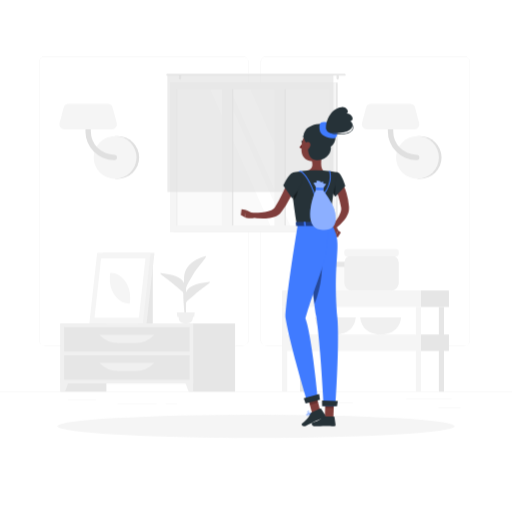
t = 0.00 s
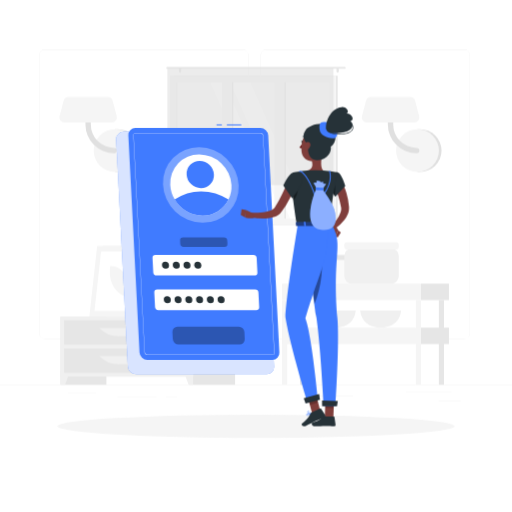
t = 1.00 s
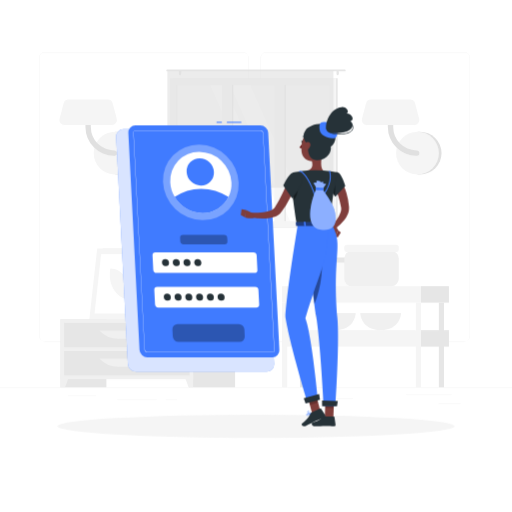
t = 1.19 s
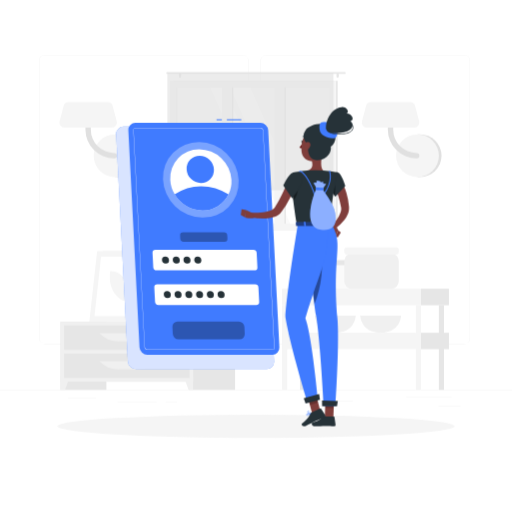
t = 1.38 s
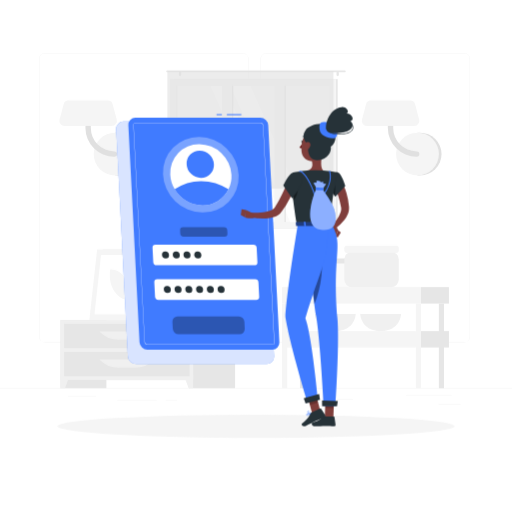
t = 1.75 s
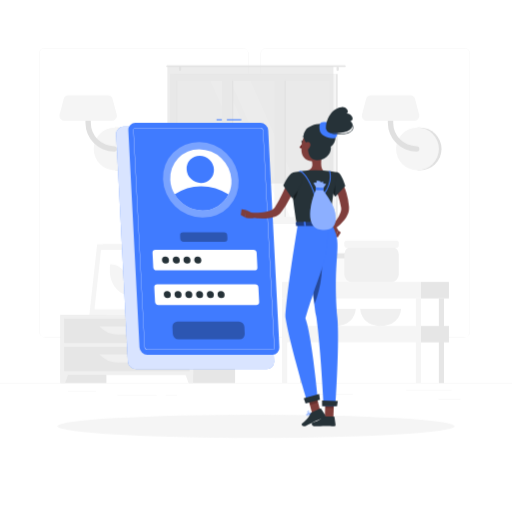
t = 2.13 s

The animated SVG that drew these frames (rendered in a browser with its animation timeline set to each time). Animation: 2 CSS @keyframes rules; one cycle of 2.50 s, repeats indefinitely.

<svg class="animated" id="freepik_stories-login" xmlns="http://www.w3.org/2000/svg" viewBox="0 0 500 500" version="1.1" xmlns:xlink="http://www.w3.org/1999/xlink" xmlns:svgjs="http://svgjs.com/svgjs"><style>svg#freepik_stories-login:not(.animated) .animable {opacity: 0;}svg#freepik_stories-login.animated #freepik--background-complete--inject-63 {animation: 1.5s Infinite  linear floating;animation-delay: 0s;}svg#freepik_stories-login.animated #freepik--Login--inject-63 {animation: 1s 1 forwards cubic-bezier(.36,-0.01,.5,1.38) slideDown,1.5s Infinite  linear floating;animation-delay: 0s,1s;}            @keyframes floating {                0% {                    opacity: 1;                    transform: translateY(0px);                }                50% {                    transform: translateY(-10px);                }                100% {                    opacity: 1;                    transform: translateY(0px);                }            }                    @keyframes slideDown {                0% {                    opacity: 0;                    transform: translateY(-30px);                }                100% {                    opacity: 1;                    transform: translateY(0);                }            }        </style><g id="freepik--background-complete--inject-63" class="animable" style="transform-origin: 250px 226.87px;"><rect y="382.4" width="500" height="0.25" style="fill: rgb(235, 235, 235); transform-origin: 250px 382.525px;" id="elcss9mb61rqn" class="animable"></rect><rect x="428.22" y="398.49" width="21.68" height="0.25" style="fill: rgb(235, 235, 235); transform-origin: 439.06px 398.615px;" id="ell5t6gw6q5qh" class="animable"></rect><rect x="310.56" y="393.31" width="34.11" height="0.25" style="fill: rgb(235, 235, 235); transform-origin: 327.615px 393.435px;" id="elfhmumz2dzi6" class="animable"></rect><rect x="396.59" y="389.21" width="44.53" height="0.25" style="fill: rgb(235, 235, 235); transform-origin: 418.855px 389.335px;" id="elf53pwpj3t7k" class="animable"></rect><rect x="161.88" y="394.25" width="11.14" height="0.25" style="fill: rgb(235, 235, 235); transform-origin: 167.45px 394.375px;" id="elkxve9pr47ld" class="animable"></rect><rect x="114.58" y="394.25" width="38.39" height="0.25" style="fill: rgb(235, 235, 235); transform-origin: 133.775px 394.375px;" id="elpto5s7lmw0i" class="animable"></rect><rect x="66.31" y="390.03" width="27.7" height="0.25" style="fill: rgb(235, 235, 235); transform-origin: 80.16px 390.155px;" id="elb1mn4075mv8" class="animable"></rect><path d="M237,337.8H43.91a5.71,5.71,0,0,1-5.7-5.71V60.66A5.71,5.71,0,0,1,43.91,55H237a5.71,5.71,0,0,1,5.71,5.71V332.09A5.71,5.71,0,0,1,237,337.8ZM43.91,55.2a5.46,5.46,0,0,0-5.45,5.46V332.09a5.46,5.46,0,0,0,5.45,5.46H237a5.47,5.47,0,0,0,5.46-5.46V60.66A5.47,5.47,0,0,0,237,55.2Z" style="fill: rgb(235, 235, 235); transform-origin: 140.46px 196.4px;" id="elzp1qzuqmoe" class="animable"></path><path d="M453.31,337.8H260.21a5.72,5.72,0,0,1-5.71-5.71V60.66A5.72,5.72,0,0,1,260.21,55h193.1A5.71,5.71,0,0,1,459,60.66V332.09A5.71,5.71,0,0,1,453.31,337.8ZM260.21,55.2a5.47,5.47,0,0,0-5.46,5.46V332.09a5.47,5.47,0,0,0,5.46,5.46h193.1a5.47,5.47,0,0,0,5.46-5.46V60.66a5.47,5.47,0,0,0-5.46-5.46Z" style="fill: rgb(235, 235, 235); transform-origin: 356.75px 196.4px;" id="el2qz0zwgruj" class="animable"></path><path d="M115,174.63a20.91,20.91,0,0,0,0-41.82h-2.57v41.82Z" style="fill: rgb(224, 224, 224); transform-origin: 124.17px 153.72px;" id="el7tlksiconzj" class="animable"></path><circle cx="112.41" cy="153.72" r="20.91" style="fill: rgb(245, 245, 245); transform-origin: 112.41px 153.72px;" id="ela15ysxoxe1i" class="animable"></circle><path d="M111.45,156.34a28,28,0,0,1-28-28V111.63a2.63,2.63,0,0,1,5.26,0v16.72a22.76,22.76,0,0,0,22.73,22.74,2.63,2.63,0,1,1,0,5.25Z" style="fill: rgb(224, 224, 224); transform-origin: 98.841px 132.674px;" id="eld1cui940cww" class="animable"></path><path d="M62.83,126.35h46.52a4.86,4.86,0,0,0,4.7-6.1L110,105a4.86,4.86,0,0,0-4.69-3.62H66.87a4.87,4.87,0,0,0-4.7,3.62l-4,15.23A4.85,4.85,0,0,0,62.83,126.35Z" style="fill: rgb(245, 245, 245); transform-origin: 86.1058px 113.865px;" id="elfc6zg7zhi0l" class="animable"></path><path d="M410.28,174.63a20.91,20.91,0,1,0,0-41.82h-2.57v41.82Z" style="fill: rgb(224, 224, 224); transform-origin: 419.45px 153.72px;" id="eldhguwpyqd9" class="animable"></path><circle cx="407.71" cy="153.72" r="20.91" style="fill: rgb(245, 245, 245); transform-origin: 407.71px 153.72px;" id="elhiteqslqw9p" class="animable"></circle><path d="M406.75,156.34a28,28,0,0,1-28-28V111.63a2.63,2.63,0,0,1,5.26,0v16.72a22.76,22.76,0,0,0,22.73,22.74,2.63,2.63,0,1,1,0,5.25Z" style="fill: rgb(224, 224, 224); transform-origin: 394.141px 132.672px;" id="el0kxcf3c77wx" class="animable"></path><path d="M358.13,126.35h46.52a4.86,4.86,0,0,0,4.7-6.1l-4-15.23a4.86,4.86,0,0,0-4.69-3.62H362.17a4.87,4.87,0,0,0-4.7,3.62l-4,15.23A4.85,4.85,0,0,0,358.13,126.35Z" style="fill: rgb(245, 245, 245); transform-origin: 381.408px 113.875px;" id="eltchife1tq0g" class="animable"></path><g id="elz1ui43jh11"><rect x="133.98" y="256.92" width="15.21" height="58.93" style="fill: rgb(230, 230, 230); transform-origin: 141.585px 286.385px; transform: rotate(180deg);" class="animable" id="eldoyqofpiqfi"></rect></g><polygon points="92.75 315.85 143.22 315.85 150.84 246.88 100.37 246.88 92.75 315.85" style="fill: rgb(240, 240, 240); transform-origin: 121.795px 281.365px;" id="elk6ohxtppbmg" class="animable"></polygon><polygon points="87.28 315.85 139.42 315.85 147.04 246.88 94.91 246.88 87.28 315.85" style="fill: rgb(245, 245, 245); transform-origin: 117.16px 281.365px;" id="elwjv69hk0jwb" class="animable"></polygon><polygon points="135.65 310.42 142.07 252.32 98.67 252.32 92.25 310.42 135.65 310.42" style="fill: rgb(255, 255, 255); transform-origin: 117.16px 281.37px;" id="elllmdnrox04n" class="animable"></polygon><path d="M126.69,296.33,127,294c1.61-14.58-7.49-27.57-19.31-27.57h0l-.27,2.37c-1.61,14.57,7.49,27.56,19.32,27.56Z" style="fill: rgb(245, 245, 245); transform-origin: 117.21px 281.395px;" id="el1gjpi1gk41" class="animable"></path><g id="elakb9a77tilu"><rect x="59.08" y="315.85" width="44.84" height="66.55" style="fill: rgb(230, 230, 230); transform-origin: 81.5px 349.125px; transform: rotate(180deg);" class="animable" id="eld8ncrcvrrlg"></rect></g><polygon points="63.59 382.4 59.08 382.4 59.08 369.57 68.32 369.57 63.59 382.4" style="fill: rgb(240, 240, 240); transform-origin: 63.7px 375.985px;" id="elttch9afu3s" class="animable"></polygon><g id="elisuy07d4x4s"><rect x="184.75" y="315.85" width="44.84" height="66.55" style="fill: rgb(230, 230, 230); transform-origin: 207.17px 349.125px; transform: rotate(180deg);" class="animable" id="elm0uh95sl56n"></rect></g><g id="el0mtjtohvwo8"><rect x="59.08" y="315.85" width="129.61" height="58.67" style="fill: rgb(240, 240, 240); transform-origin: 123.885px 345.185px; transform: rotate(180deg);" class="animable" id="el1xs6kd28efp"></rect></g><polygon points="184.18 382.4 188.69 382.4 188.69 369.57 179.45 369.57 184.18 382.4" style="fill: rgb(240, 240, 240); transform-origin: 184.07px 375.985px;" id="elgohjxyhyvki" class="animable"></polygon><g id="elp8evek2jj5"><rect x="62.58" y="319.52" width="122.61" height="23.68" style="fill: rgb(230, 230, 230); transform-origin: 123.885px 331.36px; transform: rotate(180deg);" class="animable" id="el4jibxzyump9"></rect></g><path d="M115.71,335h16.35a25.84,25.84,0,0,0,18.78-8.08H96.93A25.87,25.87,0,0,0,115.71,335Z" style="fill: rgb(240, 240, 240); transform-origin: 123.885px 330.96px;" id="elqgo3us8fasd" class="animable"></path><g id="elowg5rxt97pl"><rect x="62.58" y="347.02" width="122.61" height="23.68" style="fill: rgb(230, 230, 230); transform-origin: 123.885px 358.86px; transform: rotate(180deg);" class="animable" id="eljxk275vyel"></rect></g><path d="M115.71,362.46h16.35a25.84,25.84,0,0,0,18.78-8.08H96.93A25.87,25.87,0,0,0,115.71,362.46Z" style="fill: rgb(240, 240, 240); transform-origin: 123.885px 358.42px;" id="elfkp39j5vdml" class="animable"></path><path d="M180.48,313.14h1.16c0-2.39,0-8.44.12-22.31.21-25.15.61-26.68.61-26.68l-2.76,11.61C177.86,288.61,180.12,301.53,180.48,313.14Z" style="fill: rgb(230, 230, 230); transform-origin: 180.662px 288.645px;" id="el7l1fhqu5i3s" class="animable"></path><path d="M178.19,274c-4-4.73-12.45-6.11-21.13-7.29-3.41-.46,8.95,7.33,15,12.86,4.7,4.3,7.7,5.49,9,9.77C181.72,284,181.61,278.11,178.19,274Z" style="fill: rgb(230, 230, 230); transform-origin: 168.927px 278.015px;" id="elczx4z7yr287" class="animable"></path><path d="M183.46,282.48c4-4.73,12.45-6.1,21.13-7.28,3.41-.46-9,7.33-15,12.86-4.7,4.3-7.7,5.49-9,9.77C179.93,292.49,180,286.56,183.46,282.48Z" style="fill: rgb(230, 230, 230); transform-origin: 192.719px 286.505px;" id="eldp14a8ocvc" class="animable"></path><path d="M181.76,263c3-5.66,10.46-11,18.87-13,3.3-.79-7.65,10.44-11.81,17.69-3.23,5.62-7.51,12.24-8.18,17C179.64,275.31,178.78,268.69,181.76,263Z" style="fill: rgb(230, 230, 230); transform-origin: 190.473px 267.325px;" id="elgtnay7itdxr" class="animable"></path><path d="M181.4,315.85h0c-3.54,0-6.47-1.77-6.68-4.05l-.59-3.88h14.55l-.6,3.88C187.88,314.08,185,315.85,181.4,315.85Z" style="fill: rgb(240, 240, 240); transform-origin: 181.405px 311.885px;" id="elbviqrrgqyym" class="animable"></path><polygon points="189.62 309.41 173.19 309.41 172.72 305.08 190.09 305.08 189.62 309.41" style="fill: rgb(240, 240, 240); transform-origin: 181.405px 307.245px;" id="elw55t0eh0h2" class="animable"></polygon><g id="elnbwpj8xqqbh"><rect x="169.54" y="80.59" width="160.21" height="146.13" style="fill: rgb(230, 230, 230); transform-origin: 249.645px 153.655px; transform: rotate(180deg);" class="animable" id="el11drry733xx"></rect></g><g id="elybhxwko9y9"><rect x="165.93" y="80.59" width="162.24" height="146.13" style="fill: rgb(245, 245, 245); transform-origin: 247.05px 153.655px; transform: rotate(180deg);" class="animable" id="eljhthvb2e6r"></rect></g><g id="el1j83e7q5gl6"><rect x="180.54" y="79.01" width="133.04" height="149.3" style="fill: rgb(250, 250, 250); transform-origin: 247.06px 153.66px; transform: rotate(90deg);" class="animable" id="elh5v95d66utj"></rect></g><polygon points="303.39 220.18 244.63 87.14 224.67 87.14 283.43 220.18 303.39 220.18" style="fill: rgb(255, 255, 255); transform-origin: 264.03px 153.66px;" id="el8lhfj93rgf2" class="animable"></polygon><polygon points="277.77 220.18 219.01 87.14 205.27 87.14 264.03 220.18 277.77 220.18" style="fill: rgb(255, 255, 255); transform-origin: 241.52px 153.66px;" id="elekrhxasatxl" class="animable"></polygon><g id="elt6x6ofoip7n"><rect x="157.46" y="149.8" width="133.04" height="7.72" style="fill: rgb(230, 230, 230); transform-origin: 223.98px 153.66px; transform: rotate(90deg);" class="animable" id="elzbkgwae3lo"></rect></g><g id="elpskfqkrv10f"><rect x="208.78" y="149.8" width="133.04" height="7.72" style="fill: rgb(230, 230, 230); transform-origin: 275.3px 153.66px; transform: rotate(90deg);" class="animable" id="elxdnr6nw9s5k"></rect></g><g id="elridptbivdw"><rect x="150.54" y="148.42" width="142.06" height="9.76" style="fill: rgb(245, 245, 245); transform-origin: 221.57px 153.3px; transform: rotate(90deg);" class="animable" id="elscmw9mrqda"></rect></g><g id="ela9riqritl9l"><rect x="201.86" y="148.42" width="142.06" height="9.76" style="fill: rgb(245, 245, 245); transform-origin: 272.89px 153.3px; transform: rotate(90deg);" class="animable" id="el7454ttm8qv"></rect></g><g id="el8h9ajpenrdh"><rect x="106.23" y="153.31" width="133.04" height="0.69" style="fill: rgb(230, 230, 230); transform-origin: 172.75px 153.655px; transform: rotate(90deg);" class="animable" id="el0gtd69iwg49"></rect></g><path d="M163.22,72.17H336.78a.85.85,0,0,1,.84.84h0a.84.84,0,0,1-.84.83H163.22a.84.84,0,0,1-.84-.83h0A.85.85,0,0,1,163.22,72.17Z" style="fill: rgb(230, 230, 230); transform-origin: 250px 73.005px;" id="elxxf536fkgk" class="animable"></path><path d="M329.75,77.68h0a1.13,1.13,0,0,0,1.12-1.13V74.13A1.12,1.12,0,0,0,329.75,73h0a1.13,1.13,0,0,0-1.13,1.12v2.42A1.14,1.14,0,0,0,329.75,77.68Z" style="fill: rgb(230, 230, 230); transform-origin: 329.745px 75.34px;" id="el0a6h1i9sqhid" class="animable"></path><path d="M175.8,77.68h0a1.14,1.14,0,0,0,1.13-1.13V74.13A1.13,1.13,0,0,0,175.8,73h0a1.12,1.12,0,0,0-1.12,1.12v2.42A1.13,1.13,0,0,0,175.8,77.68Z" style="fill: rgb(230, 230, 230); transform-origin: 175.805px 75.34px;" id="elhdu2b2zz34o" class="animable"></path><g id="elmqajagkex2"><rect x="163.48" y="73.01" width="162.13" height="114.44" style="fill: rgb(224, 224, 224); opacity: 0.6; transform-origin: 244.545px 130.23px; transform: rotate(180deg);" class="animable" id="ela1ru33hjr1"></rect></g><rect x="306.95" y="259.97" width="38.72" height="23.7" rx="5.38" style="fill: rgb(250, 250, 250); transform-origin: 326.31px 271.82px;" id="elhaob3vjjcy" class="animable"></rect><rect x="306.95" y="255.59" width="38.72" height="5.08" rx="1.81" style="fill: rgb(230, 230, 230); transform-origin: 326.31px 258.13px;" id="elv92srfxj4" class="animable"></rect><path d="M307.52,310s.51,16.67,19.93,16.67S347.38,310,347.38,310Z" style="fill: rgb(240, 240, 240); transform-origin: 327.45px 318.335px;" id="eldyc8fv2uz7" class="animable"></path><path d="M351.8,310s.51,16.67,19.93,16.67S391.66,310,391.66,310Z" style="fill: rgb(240, 240, 240); transform-origin: 371.73px 318.335px;" id="elbyk9qwu0lva" class="animable"></path><rect x="336.24" y="249.24" width="53.2" height="34.44" rx="7.4" style="fill: rgb(240, 240, 240); transform-origin: 362.84px 266.46px;" id="el7mjaaois7bw" class="animable"></rect><rect x="336.24" y="243.22" width="53.2" height="6.98" rx="2.48" style="fill: rgb(245, 245, 245); transform-origin: 362.84px 246.71px;" id="elhku626x4g6f" class="animable"></rect><g id="elh10maxt07qj"><rect x="292.9" y="299.75" width="5.04" height="82.64" style="fill: rgb(230, 230, 230); transform-origin: 295.42px 341.07px; transform: rotate(180deg);" class="animable" id="elptl37qmhxa"></rect></g><rect x="411.13" y="283.67" width="27.29" height="16.08" style="fill: rgb(230, 230, 230); transform-origin: 424.775px 291.71px;" id="elmrzoj81ncbd" class="animable"></rect><g id="elqxovi79rlrl"><rect x="275.45" y="283.67" width="135.68" height="16.08" style="fill: rgb(245, 245, 245); transform-origin: 343.29px 291.71px; transform: rotate(180deg);" class="animable" id="el84rkau8ch6w"></rect></g><rect x="411.13" y="326.62" width="27.29" height="16.08" style="fill: rgb(230, 230, 230); transform-origin: 424.775px 334.66px;" id="elq2y9mfjvvr" class="animable"></rect><g id="elixvq0wslh7"><rect x="275.45" y="326.62" width="135.68" height="16.08" style="fill: rgb(245, 245, 245); transform-origin: 343.29px 334.66px; transform: rotate(180deg);" class="animable" id="elxxir8blmprk"></rect></g><g id="elbcnntzl1qp7"><rect x="428.58" y="299.75" width="5.04" height="82.64" style="fill: rgb(230, 230, 230); transform-origin: 431.1px 341.07px; transform: rotate(180deg);" class="animable" id="el0ey67jzv1aqs"></rect></g><g id="el5up16g2eedo"><rect x="406.09" y="299.75" width="5.04" height="82.64" style="fill: rgb(245, 245, 245); transform-origin: 408.61px 341.07px; transform: rotate(180deg);" class="animable" id="el24z4bbsp215"></rect></g><g id="el7uri6oyfc1j"><rect x="275.45" y="299.75" width="5.04" height="82.64" style="fill: rgb(245, 245, 245); transform-origin: 277.97px 341.07px; transform: rotate(180deg);" class="animable" id="elt7p21ng9fbb"></rect></g></g><g id="freepik--Shadow--inject-63" class="animable" style="transform-origin: 250px 416.24px;"><ellipse id="freepik--path--inject-63" cx="250" cy="416.24" rx="193.89" ry="11.32" style="fill: rgb(245, 245, 245); transform-origin: 250px 416.24px;" class="animable"></ellipse></g><g id="freepik--Login--inject-63" class="animable" style="transform-origin: 193.11px 243.48px;"><path d="M260.41,365.5H132.84a8.13,8.13,0,0,1-8-7.64L113.4,136.31a7.17,7.17,0,0,1,7.24-7.63H248.21a8.12,8.12,0,0,1,8,7.63l11.42,221.55A7.18,7.18,0,0,1,260.41,365.5Z" style="fill: #407BFF; transform-origin: 190.515px 247.09px;" id="el30v1xq180cu" class="animable"></path><g id="elau3vinuzimi"><path d="M260.41,365.5H132.84a8.13,8.13,0,0,1-8-7.64L113.4,136.31a7.17,7.17,0,0,1,7.24-7.63H248.21a8.12,8.12,0,0,1,8,7.63l11.42,221.55A7.18,7.18,0,0,1,260.41,365.5Z" style="fill: rgb(255, 255, 255); opacity: 0.8; transform-origin: 190.515px 247.09px;" class="animable" id="elhz114nxlwfe"></path></g><rect x="221.51" y="121.46" width="14.11" height="1" style="fill: #407BFF; transform-origin: 228.565px 121.96px;" id="elwm15nyp2gh" class="animable"></rect><rect x="211.45" y="121.46" width="5.17" height="1" style="fill: #407BFF; transform-origin: 214.035px 121.96px;" id="elqaiicxi8lpb" class="animable"></rect><path d="M265.9,351.44h-122a7.77,7.77,0,0,1-7.68-7.29l-10.92-211.9a6.86,6.86,0,0,1,6.93-7.3h122a7.77,7.77,0,0,1,7.67,7.3l10.92,211.9A6.85,6.85,0,0,1,265.9,351.44Z" style="fill: #407BFF; transform-origin: 199.06px 238.195px;" id="el1g8409mz0jl" class="animable"></path><path d="M265.9,346.57h-122a2.92,2.92,0,0,1-2.81-2.68L130.16,132a2,2,0,0,1,.54-1.55,2,2,0,0,1,1.52-.62h122a2.92,2.92,0,0,1,2.8,2.68L268,344.4a2,2,0,0,1-2.05,2.17ZM132.22,130.08a1.79,1.79,0,0,0-1.34.54,1.84,1.84,0,0,0-.47,1.37l10.92,211.89a2.67,2.67,0,0,0,2.56,2.44h122a1.74,1.74,0,0,0,1.33-.54,1.76,1.76,0,0,0,.47-1.37L256.78,132.52a2.66,2.66,0,0,0-2.55-2.44Z" style="fill: rgb(255, 255, 255); transform-origin: 199.08px 238.2px;" id="el5cc59f6aapv" class="animable"></path><g id="eliw3u2apl7bg"><ellipse cx="196.09" cy="180.61" rx="36" ry="37.9" style="fill: rgb(255, 255, 255); opacity: 0.3; transform-origin: 196.09px 180.61px; transform: rotate(-45.74deg);" class="animable" id="elavxjhu3od"></ellipse></g><path d="M226,180.61a28.71,28.71,0,0,1-2.87,14.24,28.07,28.07,0,0,1-25.47,15.65,31.75,31.75,0,0,1-27.08-15.65,30.78,30.78,0,0,1-4.34-14.24,28.09,28.09,0,0,1,28.34-29.88A31.81,31.81,0,0,1,226,180.61Z" style="fill: rgb(255, 255, 255); transform-origin: 196.115px 180.615px;" id="elenh6dy209uu" class="animable"></path><path d="M223.1,194.85a28.07,28.07,0,0,1-25.47,15.65,31.75,31.75,0,0,1-27.08-15.65,45.16,45.16,0,0,1,25.86-8A49.14,49.14,0,0,1,223.1,194.85Z" style="fill: #407BFF; transform-origin: 196.825px 198.676px;" id="elpx8nt7wmsdq" class="animable"></path><g id="ellydxl9mn5qf"><ellipse cx="195.56" cy="170.39" rx="12.97" ry="13.66" style="fill: #407BFF; transform-origin: 195.56px 170.39px; transform: rotate(-45.74deg);" class="animable" id="els0bd9x994r"></ellipse></g><path d="M248.41,269H152.88a3.29,3.29,0,0,1-3.25-3.09l-.72-14a2.9,2.9,0,0,1,2.93-3.08h95.53a3.29,3.29,0,0,1,3.25,3.08l.72,14A2.9,2.9,0,0,1,248.41,269Z" style="fill: rgb(255, 255, 255); transform-origin: 200.125px 258.915px;" id="eluh50x15ugjk" class="animable"></path><g id="el5jo0qjki8ve"><path d="M219.16,241.1h-39.9A3.29,3.29,0,0,1,176,238l-.15-3a2.9,2.9,0,0,1,2.93-3.09h39.89a3.29,3.29,0,0,1,3.25,3.09l.16,3A2.92,2.92,0,0,1,219.16,241.1Z" style="opacity: 0.3; transform-origin: 198.965px 236.505px;" class="animable" id="elhfw477dnng"></path></g><g id="elwbsss2s6yb"><path d="M234,336.31H174.23a5.61,5.61,0,0,1-5.53-5.26l-.35-6.9a5,5,0,0,1,5-5.26H233.1a5.61,5.61,0,0,1,5.53,5.26l.35,6.9A5,5,0,0,1,234,336.31Z" style="opacity: 0.3; transform-origin: 203.665px 327.6px;" class="animable" id="el9284ulrm3pl"></path></g><path d="M250.16,302.86H154.62a3.3,3.3,0,0,1-3.25-3.09l-.72-14a2.91,2.91,0,0,1,2.93-3.09h95.53a3.29,3.29,0,0,1,3.25,3.09l.73,14A2.92,2.92,0,0,1,250.16,302.86Z" style="fill: rgb(255, 255, 255); transform-origin: 201.87px 292.77px;" id="el5gwbsfny69k" class="animable"></path><path d="M165,258.91a3.22,3.22,0,0,1-3.25,3.42,3.64,3.64,0,0,1-3.59-3.42,3.21,3.21,0,0,1,3.24-3.42A3.65,3.65,0,0,1,165,258.91Z" style="fill: rgb(38, 50, 56); transform-origin: 161.58px 258.91px;" id="el2geuedf1w6d" class="animable"></path><path d="M175.53,258.91a3.21,3.21,0,0,1-3.24,3.42,3.63,3.63,0,0,1-3.59-3.42,3.21,3.21,0,0,1,3.24-3.42A3.63,3.63,0,0,1,175.53,258.91Z" style="fill: rgb(38, 50, 56); transform-origin: 172.115px 258.91px;" id="el8h4x1ar7ysf" class="animable"></path><path d="M186,258.91a3.21,3.21,0,0,1-3.24,3.42,3.65,3.65,0,0,1-3.6-3.42,3.22,3.22,0,0,1,3.25-3.42A3.64,3.64,0,0,1,186,258.91Z" style="fill: rgb(38, 50, 56); transform-origin: 182.58px 258.91px;" id="elx1bh0m2yox8" class="animable"></path><path d="M196.55,258.91a3.22,3.22,0,0,1-3.24,3.42,3.65,3.65,0,0,1-3.6-3.42,3.22,3.22,0,0,1,3.24-3.42A3.65,3.65,0,0,1,196.55,258.91Z" style="fill: rgb(38, 50, 56); transform-origin: 193.13px 258.91px;" id="eld1d66yl2npe" class="animable"></path><path d="M166.77,292.75a3.21,3.21,0,0,1-3.24,3.42,3.65,3.65,0,0,1-3.6-3.42,3.22,3.22,0,0,1,3.25-3.42A3.64,3.64,0,0,1,166.77,292.75Z" style="fill: rgb(38, 50, 56); transform-origin: 163.35px 292.75px;" id="elhfd7ef6zayk" class="animable"></path><path d="M177.28,292.75a3.22,3.22,0,0,1-3.24,3.42,3.65,3.65,0,0,1-3.6-3.42,3.21,3.21,0,0,1,3.24-3.42A3.65,3.65,0,0,1,177.28,292.75Z" style="fill: rgb(38, 50, 56); transform-origin: 173.86px 292.75px;" id="el8ix2945kp9a" class="animable"></path><path d="M187.79,292.75a3.22,3.22,0,0,1-3.25,3.42,3.63,3.63,0,0,1-3.59-3.42,3.21,3.21,0,0,1,3.24-3.42A3.65,3.65,0,0,1,187.79,292.75Z" style="fill: rgb(38, 50, 56); transform-origin: 184.37px 292.75px;" id="elvk7556pbmdi" class="animable"></path><path d="M198.29,292.75a3.21,3.21,0,0,1-3.24,3.42,3.65,3.65,0,0,1-3.6-3.42,3.22,3.22,0,0,1,3.25-3.42A3.63,3.63,0,0,1,198.29,292.75Z" style="fill: rgb(38, 50, 56); transform-origin: 194.87px 292.75px;" id="el3lkoygqdhop" class="animable"></path><path d="M208.8,292.75a3.21,3.21,0,0,1-3.24,3.42,3.65,3.65,0,0,1-3.6-3.42,3.22,3.22,0,0,1,3.24-3.42A3.65,3.65,0,0,1,208.8,292.75Z" style="fill: rgb(38, 50, 56); transform-origin: 205.38px 292.75px;" id="el28yeiziapzp" class="animable"></path><path d="M219.31,292.75a3.22,3.22,0,0,1-3.25,3.42,3.64,3.64,0,0,1-3.59-3.42,3.21,3.21,0,0,1,3.24-3.42A3.65,3.65,0,0,1,219.31,292.75Z" style="fill: rgb(38, 50, 56); transform-origin: 215.89px 292.75px;" id="elxkdrx6fzsn" class="animable"></path></g><g id="freepik--Character--inject-63" class="animable" style="transform-origin: 290.067px 260.484px;"><path d="M333,176.62c.25.38.38.58.54.85l.45.74c.29.5.55,1,.8,1.49.5,1,1,2,1.4,3a55.2,55.2,0,0,1,2.16,6.09,63.77,63.77,0,0,1,2.38,12.54l.07.79a4.59,4.59,0,0,1,0,.48l0,.53a12.79,12.79,0,0,1-.12,2.08,17.14,17.14,0,0,1-1,3.73,25.81,25.81,0,0,1-3.46,6,42.89,42.89,0,0,1-9.31,8.81l-2.76-3.23a57.35,57.35,0,0,0,6.64-9.19,21,21,0,0,0,2-4.72,9.53,9.53,0,0,0,.33-2.14,4.69,4.69,0,0,0,0-.93l0-.21a1.3,1.3,0,0,0,0-.28l-.12-.7a79.26,79.26,0,0,0-2.72-11c-.58-1.79-1.29-3.52-2-5.21-.35-.85-.75-1.68-1.15-2.48l-.62-1.18-.31-.55-.26-.44Z" style="fill: rgb(128, 62, 60); transform-origin: 332.478px 200.185px;" id="elx28977aowd" class="animable"></path><path d="M323.7,223.77l3.62,7.65,2.87-6.47s-2.55-5.6-6-5.08Z" style="fill: rgb(127, 62, 59); transform-origin: 326.945px 225.628px;" id="elmyicgo0hj0g" class="animable"></path><polygon points="329.91 231.8 332.79 227.08 330.19 224.95 327.32 231.42 329.91 231.8" style="fill: rgb(127, 62, 59); transform-origin: 330.055px 228.375px;" id="ellb9jphuib1" class="animable"></polygon><path d="M313.63,408.22a10.27,10.27,0,0,0,2.22-.3.22.22,0,0,0,.15-.16.2.2,0,0,0-.09-.2c-.29-.19-2.83-1.83-3.81-1.39a.68.68,0,0,0-.39.56,1.13,1.13,0,0,0,.33,1A2.37,2.37,0,0,0,313.63,408.22Zm1.65-.59c-1.45.3-2.55.25-3-.14a.77.77,0,0,1-.21-.71c0-.17.1-.22.17-.25C312.78,406.29,314.25,407,315.28,407.63Z" style="fill: #407BFF; transform-origin: 313.848px 407.16px;" id="elsqnsxx9nvd7" class="animable"></path><path d="M315.8,407.92l.1,0a.22.22,0,0,0,.1-.18c0-.1,0-2.51-.92-3.32a1.05,1.05,0,0,0-.84-.26.69.69,0,0,0-.67.55c-.19.95,1.33,2.75,2.13,3.21Zm-1.43-3.39a.61.61,0,0,1,.44.17,4.53,4.53,0,0,1,.78,2.64c-.8-.64-1.75-2-1.63-2.57,0-.09.07-.21.32-.24Z" style="fill: #407BFF; transform-origin: 314.777px 406.035px;" id="elv059wcwb36i" class="animable"></path><path d="M304.19,404.14a.21.21,0,0,0-.14-.34c-.41,0-4-.17-4.82.71l0,.06a.63.63,0,0,0-.09.62,1.11,1.11,0,0,0,.73.73c1.16.36,3.21-.95,4.33-1.76Zm-4.66.63c.45-.48,2.43-.61,3.91-.59-1.55,1.06-2.84,1.56-3.49,1.36a.72.72,0,0,1-.48-.48.27.27,0,0,1,0-.25Z" style="fill: #407BFF; transform-origin: 301.666px 404.884px;" id="el3onj40jvg96" class="animable"></path><path d="M304.19,404.14l0,0a.23.23,0,0,0,0-.2c-.05-.08-1.17-2-2.49-2.4a1.45,1.45,0,0,0-1.14.14c-.48.28-.51.61-.45.82.26.93,2.81,1.75,3.91,1.74A.2.2,0,0,0,304.19,404.14Zm-3.59-2a.84.84,0,0,1,.19-.14,1,1,0,0,1,.84-.11c.87.23,1.68,1.35,2.05,1.9-1.19-.13-3-.86-3.15-1.42A.23.23,0,0,1,300.6,402.13Z" style="fill: #407BFF; transform-origin: 302.15px 402.861px;" id="elvut0y4oknw" class="animable"></path><path d="M315.2,147.33c-1,5-3.16,15.81.31,19.13,0,0-1.36,5-10.59,5-10.16,0-4.85-5-4.85-5,5.54-1.32,5.4-5.44,4.43-9.3Z" style="fill: rgb(127, 62, 59); transform-origin: 307.097px 159.395px;" id="el0uxaehkuakt" class="animable"></path><path d="M298.28,135.61a.53.53,0,0,0,.17,0,.4.4,0,0,0,.18-.54,3.94,3.94,0,0,0-2.88-2.2.41.41,0,0,0-.44.35.4.4,0,0,0,.35.44h0a3.14,3.14,0,0,1,2.26,1.77A.4.4,0,0,0,298.28,135.61Z" style="fill: rgb(38, 50, 56); transform-origin: 296.991px 134.243px;" id="elerivnjlw49b" class="animable"></path><path d="M295.25,140a18.26,18.26,0,0,1-2.92,4,2.91,2.91,0,0,0,2.33.74Z" style="fill: rgb(99, 15, 15); transform-origin: 293.79px 142.382px;" id="elmz793rc01jq" class="animable"></path><path d="M296,138.87c-.08.67-.51,1.17-.94,1.12s-.73-.64-.65-1.31.51-1.17,1-1.12S296.07,138.2,296,138.87Z" style="fill: rgb(38, 50, 56); transform-origin: 295.206px 138.775px;" id="elmshv83vjyad" class="animable"></path><path d="M295.54,137.62,294,137S294.65,138.32,295.54,137.62Z" style="fill: rgb(38, 50, 56); transform-origin: 294.77px 137.412px;" id="el7ae4dvzspsv" class="animable"></path><polygon points="313.02 402.24 304.86 404.14 299.9 385.38 308.06 383.48 313.02 402.24" style="fill: rgb(127, 62, 59); transform-origin: 306.46px 393.81px;" id="elj713x3lk46o" class="animable"></polygon><polygon points="325.54 407.72 317.17 407.72 317.82 388.33 326.2 388.33 325.54 407.72" style="fill: rgb(127, 62, 59); transform-origin: 321.685px 398.025px;" id="el38yeoxhdrcx" class="animable"></polygon><path d="M316.5,406.75h9.41a.67.67,0,0,1,.67.58l1.07,7.44a1.34,1.34,0,0,1-1.34,1.49c-3.28-.05-4.86-.25-9-.25-2.55,0-6.27.27-9.78.27s-3.71-3.48-2.24-3.79c6.56-1.42,7.6-3.36,9.81-5.22A2.17,2.17,0,0,1,316.5,406.75Z" style="fill: rgb(38, 50, 56); transform-origin: 316.043px 411.515px;" id="elb6zt15f8w6t" class="animable"></path><path d="M304.14,402.89l8.55-3.93a.66.66,0,0,1,.84.24l4.09,6.32a1.35,1.35,0,0,1-.6,1.91c-3,1.32-4.52,1.81-8.28,3.54-2.31,1.06-7,3.5-10.18,5s-4.82-1.61-3.62-2.51c5.37-4,6.91-6.87,8.14-9.48A2.14,2.14,0,0,1,304.14,402.89Z" style="fill: rgb(38, 50, 56); transform-origin: 306.176px 407.634px;" id="eltmffxqwsxm" class="animable"></path><g id="el8plgin7vqwc"><polygon points="299.9 385.38 302.56 395.44 310.62 393.15 308.07 383.48 299.9 385.38" style="opacity: 0.2; transform-origin: 305.26px 389.46px;" class="animable" id="elonggxq6nta"></polygon></g><g id="el20eztulrnuq"><polygon points="326.2 388.33 317.82 388.33 317.49 398.33 325.87 398.33 326.2 388.33" style="opacity: 0.2; transform-origin: 321.845px 393.33px;" class="animable" id="ellmfaqliknlr"></polygon></g><path d="M330,168.36c3.48.77,7.2,13.28,7.2,13.28l-9.84,10.47s-8.17-11.76-6.5-16.08C322.55,171.52,325.85,167.46,330,168.36Z" style="fill: rgb(38, 50, 56); transform-origin: 328.917px 180.172px;" id="eltefxxl92v2n" class="animable"></path><g id="elgoevdg2j58l"><path d="M324.44,176.33c-1.76-1.61-2.95-1.13-3.76.15-.8,3.72,3.94,11.51,5.85,14.46C327.41,187.42,328.42,180,324.44,176.33Z" style="opacity: 0.4; transform-origin: 323.96px 183.124px;" class="animable" id="ele4tjtlapm4r"></path></g><path d="M285.91,168.61s-4,1.4,4,50.55h34c-.57-13.84-.59-22.38,6-50.8a100.28,100.28,0,0,0-14.45-1.9,107.4,107.4,0,0,0-15.44,0C293.43,167.07,285.91,168.61,285.91,168.61Z" style="fill: rgb(38, 50, 56); transform-origin: 307.41px 192.671px;" id="elzo2m8hurpab" class="animable"></path><g id="el8mg2qbgpd2u"><path d="M285.6,187.47c.22,2.39.51,5.08.89,8.12,2.79-2.51,5.07-9.65,4.23-13.81A24.59,24.59,0,0,0,285.6,187.47Z" style="opacity: 0.4; transform-origin: 288.248px 188.685px;" class="animable" id="el9uhdi4q2rr8"></path></g><path d="M289.24,180a148.06,148.06,0,0,1-6.19,13.55,83.26,83.26,0,0,1-8,13l-.64.79-.32.39c-.11.13-.2.25-.37.43a12.44,12.44,0,0,1-2,1.76,16.3,16.3,0,0,1-4.18,2.08,30.53,30.53,0,0,1-8,1.42,59.36,59.36,0,0,1-15.16-1.35l.55-4.2c2.3,0,4.71,0,7-.19a56.44,56.44,0,0,0,6.86-.76,27,27,0,0,0,6.14-1.72,9.17,9.17,0,0,0,2.21-1.34,4.57,4.57,0,0,0,.69-.72s.12-.16.2-.27l.23-.33.47-.66a99.14,99.14,0,0,0,6.69-12.11c2-4.25,4-8.66,5.83-13Z" style="fill: rgb(128, 62, 60); transform-origin: 266.81px 195.118px;" id="ely6u6zq6b8ji" class="animable"></path><path d="M285.91,168.61c-4.17,1-9.29,12.44-9.29,12.44l8.64,12.7s11.51-14.49,10.14-18.91C294,170.23,291,167.37,285.91,168.61Z" style="fill: rgb(38, 50, 56); transform-origin: 286.067px 181.035px;" id="eljfziudl87vk" class="animable"></path><path d="M247.33,208.51l-7.21-3.33-.72,7.17s6,1.77,9,0Z" style="fill: rgb(127, 62, 59); transform-origin: 243.9px 209.158px;" id="elrbrg5159a7e" class="animable"></path><polygon points="235.81 204.46 235.12 209.92 239.4 212.35 240.12 205.18 235.81 204.46" style="fill: rgb(127, 62, 59); transform-origin: 237.62px 208.405px;" id="el1mgppmdxr91" class="animable"></polygon><path d="M318.82,139.36c-1.53,8.17-2,11.67-6.68,15.38-7,5.58-16.75,1.92-17.69-6.54-.86-7.62,1.78-19.7,10.25-22A11.33,11.33,0,0,1,318.82,139.36Z" style="fill: rgb(127, 62, 59); transform-origin: 306.669px 141.599px;" id="elbgds3zrag7k" class="animable"></path><path d="M300.87,141.08c-.47,4.17-.65,15,8.51,15.34,11.21.41,14.57-9.17,13.57-13,5.84-4.75,6.68-12.92.12-19.17s-21-2.76-25,3.33C293,135.13,300.87,141.08,300.87,141.08Z" style="fill: rgb(38, 50, 56); transform-origin: 312.017px 138.692px;" id="el13qlykywlpu" class="animable"></path><path d="M312.1,126.68c-.54-4.4-.12-7.43,4-7.43s9.74,1.49,11.8,5.7,2.23,10.8-3.52,10.13S312.75,131.94,312.1,126.68Z" style="fill: #407BFF; transform-origin: 320.56px 127.189px;" id="elw4odor7omia" class="animable"></path><path d="M318.48,125.62c-1-5.24,3.69-20,15.08-21,5.28-.45,7.72,5.23,5,6.17,5-.06,8.2,6.55,3.54,7.54,3.68,2.36,2.77,7.2-2.48,9.58C335.71,129.71,319.83,132.88,318.48,125.62Z" style="fill: rgb(38, 50, 56); transform-origin: 331.357px 117.383px;" id="el5ywjw0iov5f" class="animable"></path><path d="M330.65,131.25c-3.67,0-7.5-.54-9.88-2.13a4.89,4.89,0,0,1-2.35-3.8.26.26,0,0,1,.23-.27.24.24,0,0,1,.27.23,4.46,4.46,0,0,0,2.13,3.43c4.53,3,15,2,18.26,1,2.82-.92,4.73-2.71,5.11-4.77a4.14,4.14,0,0,0-1.67-4,.24.24,0,0,1,0-.35.25.25,0,0,1,.35,0,4.66,4.66,0,0,1,1.85,4.53c-.41,2.25-2.44,4.17-5.44,5.15A32.69,32.69,0,0,1,330.65,131.25Z" style="fill: rgb(38, 50, 56); transform-origin: 331.717px 125.89px;" id="el6iarnnb3szs" class="animable"></path><path d="M298.32,140a6.15,6.15,0,0,0-1.07,4.51c.33,2.1,2.37,2.24,3.85.9s2.77-3.76,1.68-5.5A2.62,2.62,0,0,0,298.32,140Z" style="fill: rgb(127, 62, 59); transform-origin: 300.182px 142.494px;" id="elgo7b81p68i7" class="animable"></path><path d="M298.89,219.16s4.86,57.49,9.91,89.89c4.07,26.17,7.29,87.34,7.29,87.34h11.42s4.06-59.34,2-85.22c-5.23-65.5,6.44-70.84-5.57-92Z" style="fill: #407BFF; transform-origin: 314.492px 307.775px;" id="elxbmb9bsike" class="animable"></path><g id="elu51opbgmew8"><path d="M313.27,240.89a55.8,55.8,0,0,0-10.79,16.28c1.33,12.92,2.91,27.26,4.59,39.82A110.38,110.38,0,0,0,313.27,240.89Z" style="opacity: 0.4; transform-origin: 308.482px 268.94px;" class="animable" id="elnaabniesb8"></path></g><path d="M290.9,218.8s-10.55,62.79-12.21,91.09c4.14,26.17,21.08,81.49,21.08,81.49l10.39-3.77s-5.75-60.32-12-76.83c14.07-47.37,24.41-59.35,21.4-91.62C312.35,219.16,290.9,218.8,290.9,218.8Z" style="fill: #407BFF; transform-origin: 299.387px 305.09px;" id="elbejjl3xeby" class="animable"></path><polygon points="298.38 394.14 312.42 390.33 311.62 384.73 296.59 388.8 298.38 394.14" style="fill: rgb(38, 50, 56); transform-origin: 304.505px 389.435px;" id="elcjo8sptv9a" class="animable"></polygon><polygon points="314.52 396.62 329.07 396.62 329.83 391.52 314.44 391 314.52 396.62" style="fill: rgb(38, 50, 56); transform-origin: 322.135px 393.81px;" id="elufc91wlfyvo" class="animable"></polygon><path d="M324.44,217.16l1.53,3.05c.12.24-.16.48-.55.48H289.74c-.3,0-.56-.15-.58-.35l-.31-3c0-.21.25-.39.58-.39h34.45A.63.63,0,0,1,324.44,217.16Z" style="fill: #407BFF; transform-origin: 307.424px 218.817px;" id="elem4xuldts4n" class="animable"></path><g id="elbvlq0vfobd"><path d="M324.44,217.16l1.53,3.05c.12.24-.16.48-.55.48H289.74c-.3,0-.56-.15-.58-.35l-.31-3c0-.21.25-.39.58-.39h34.45A.63.63,0,0,1,324.44,217.16Z" style="opacity: 0.5; transform-origin: 307.424px 218.817px;" class="animable" id="elbya8pa9jj9"></path></g><path d="M319.81,221h.92c.19,0,.33-.1.32-.21l-.44-4c0-.12-.17-.21-.35-.21h-.93c-.18,0-.32.09-.31.21l.43,4C319.47,220.92,319.63,221,319.81,221Z" style="fill: #407BFF; transform-origin: 320.035px 218.79px;" id="el0fwtao341i7" class="animable"></path><path d="M307.43,191.88a.52.52,0,0,1-.49-.37c-3.26-12.06-10-22-13.27-23.5a1.14,1.14,0,0,0-.85-.14.5.5,0,1,1-.41-.91,2,2,0,0,1,1.68.14c3.46,1.64,10.3,11.44,13.72,23.77,2.45,0,6.23-.33,7.15-.41,1.14-1.36,9.52-11.84,6.39-23.31a.49.49,0,0,1,.35-.61.5.5,0,0,1,.61.35c3.49,12.76-6.63,24.27-6.74,24.38a.46.46,0,0,1-.32.17C315.2,191.44,310.21,191.88,307.43,191.88Z" style="fill: #407BFF; transform-origin: 307.564px 179.202px;" id="elk26d72wlxmh" class="animable"></path><path d="M324,198.94c-5.45-10.21-7.68-10.93-8.65-14.21a17,17,0,0,1,3.1-5c-.66-.19-2.08-.47-3-.64.1-.45.21-.89.31-1.32a9.54,9.54,0,0,0-3,.14l0-1a13,13,0,0,0-3.87-.25q.17.71.33,1.44c-1,.19-2.52.5-3.25.71a14.4,14.4,0,0,1,3.05,5.57c-2.94,5.05-14.36,37.51,4.22,40S329.44,209.16,324,198.94Z" style="fill: #407BFF; transform-origin: 315.384px 200.615px;" id="elf81w2w3opye" class="animable"></path><g id="el11sctbsic71"><path d="M324,198.94c-5.45-10.21-7.68-10.93-8.65-14.21a17,17,0,0,1,3.1-5c-.66-.19-2.08-.47-3-.64.1-.45.21-.89.31-1.32a9.54,9.54,0,0,0-3,.14l0-1a13,13,0,0,0-3.87-.25q.17.71.33,1.44c-1,.19-2.52.5-3.25.71a14.4,14.4,0,0,1,3.05,5.57c-2.94,5.05-14.36,37.51,4.22,40S329.44,209.16,324,198.94Z" style="fill: rgb(255, 255, 255); opacity: 0.4; transform-origin: 315.384px 200.615px;" class="animable" id="elakos7ig4ps9"></path></g><path d="M308.26,183.41a6.29,6.29,0,0,0-.15,1.57c0,.37,1,.62,2.11.73s5.77.29,5.62-.23.23-1.23.25-1.67-1.85-.46-3.42-.4S308.57,182.85,308.26,183.41Z" style="fill: #407BFF; transform-origin: 312.099px 184.503px;" id="elkjad8dxdb2" class="animable"></path><path d="M297.45,221h.92c.18,0,.32-.1.31-.21l-.43-4c0-.12-.17-.21-.36-.21H297c-.18,0-.32.09-.31.21l.43,4C297.1,220.92,297.26,221,297.45,221Z" style="fill: #407BFF; transform-origin: 297.685px 218.79px;" id="el2pig8p9clyo" class="animable"></path></g><defs>     <filter id="active" height="200%">         <feMorphology in="SourceAlpha" result="DILATED" operator="dilate" radius="2"></feMorphology>                <feFlood flood-color="#32DFEC" flood-opacity="1" result="PINK"></feFlood>        <feComposite in="PINK" in2="DILATED" operator="in" result="OUTLINE"></feComposite>        <feMerge>            <feMergeNode in="OUTLINE"></feMergeNode>            <feMergeNode in="SourceGraphic"></feMergeNode>        </feMerge>    </filter>    <filter id="hover" height="200%">        <feMorphology in="SourceAlpha" result="DILATED" operator="dilate" radius="2"></feMorphology>                <feFlood flood-color="#ff0000" flood-opacity="0.5" result="PINK"></feFlood>        <feComposite in="PINK" in2="DILATED" operator="in" result="OUTLINE"></feComposite>        <feMerge>            <feMergeNode in="OUTLINE"></feMergeNode>            <feMergeNode in="SourceGraphic"></feMergeNode>        </feMerge>            <feColorMatrix type="matrix" values="0   0   0   0   0                0   1   0   0   0                0   0   0   0   0                0   0   0   1   0 "></feColorMatrix>    </filter></defs></svg>